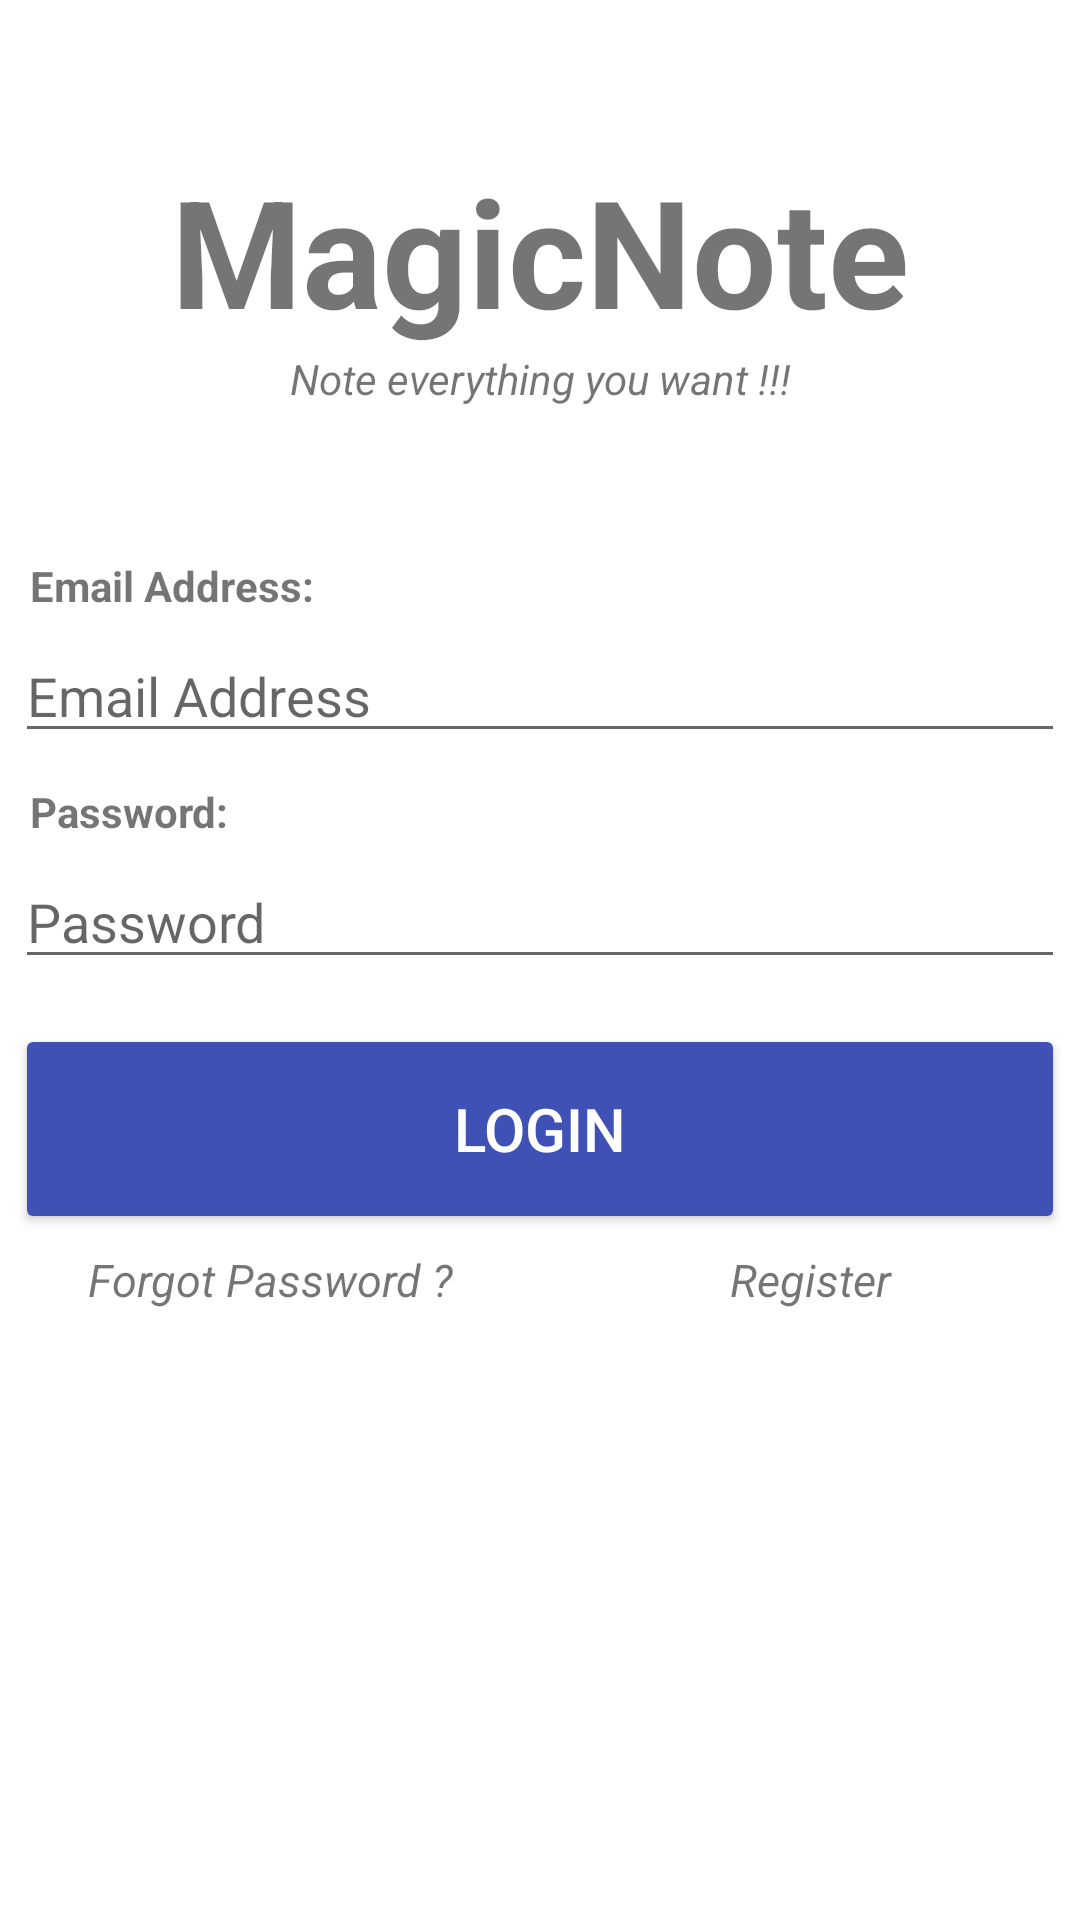

Layout XML and referenced resources for this Android screen:
<!-- AndroidManifest.xml: application theme Theme.MagicNote -->
<!-- res/layout/activity_main.xml -->
<?xml version="1.0" encoding="utf-8"?>
<LinearLayout xmlns:android="http://schemas.android.com/apk/res/android"
    xmlns:app="http://schemas.android.com/apk/res-auto"
    xmlns:tools="http://schemas.android.com/tools"
    android:layout_width="match_parent"
    android:layout_height="match_parent"
    tools:context=".MainActivity"
    android:orientation="vertical">

    <TextView
        android:id="@+id/banner"
        android:layout_width="match_parent"
        android:layout_height="wrap_content"
        android:text="MagicNote"
        android:textSize="50sp"
        android:gravity="center"
        android:textStyle="bold"
        android:layout_marginTop="50dp"/>

    <TextView
        android:layout_width="match_parent"
        android:layout_height="wrap_content"
        android:gravity="center"
        android:text="Note everything you want !!!"
        android:textStyle="italic"/>

    <TextView
        android:layout_width="match_parent"
        android:layout_height="wrap_content"
        android:text="Email Address:"
        android:layout_marginTop="50dip"
        android:textStyle="bold"
        android:layout_marginLeft="10dip"/>
    <EditText
        android:id="@+id/email"
        android:layout_width="match_parent"
        android:layout_height="wrap_content"
        android:ems="10"
        android:layout_margin="5dip"
        android:hint="Email Address"
        android:inputType="textEmailAddress"/>
    <TextView
        android:layout_width="match_parent"
        android:layout_height="wrap_content"
        android:text="Password:"
        android:layout_marginTop="5dip"
        android:textStyle="bold"
        android:layout_marginLeft="10dip"/>
    <EditText
        android:id="@+id/Password"
        android:layout_width="match_parent"
        android:layout_height="wrap_content"
        android:ems="10"
        android:layout_margin="5dip"
        android:hint="Password"
        android:inputType="textPassword"/>

    <Button
        android:id="@+id/btnLogin"
        android:layout_width="350dip"
        android:layout_height="70dip"
        android:layout_marginTop="10dip"
        android:text="Login"
        android:backgroundTint="#3F51B5"
        android:textSize="20sp"
        android:textColor="@color/white"
        android:gravity="center"
        android:layout_gravity="center"/>


    <LinearLayout
        android:layout_width="match_parent"
        android:layout_height="wrap_content"
        android:orientation="horizontal">

        <TextView
            android:id="@+id/forgotPassword"
            android:layout_width="0dip"
            android:layout_weight="1"
            android:layout_height="wrap_content"
            android:text="Forgot Password ?"
            android:textSize="15sp"
            android:textStyle="italic"
            android:gravity="center"
            android:layout_marginTop="5dip" />

        <TextView
            android:id="@+id/Register"
            android:layout_width="0dip"
            android:layout_weight="1"
            android:layout_height="wrap_content"
            android:text="Register"
            android:textSize="15sp"
            android:textStyle="italic"
            android:gravity="center"
            android:layout_marginTop="5dip"/>
    </LinearLayout>
    <ProgressBar
        android:id="@+id/progressBar"
        android:layout_width="wrap_content"
        android:layout_height="wrap_content"
        android:layout_gravity="center"
        android:visibility="gone"/>
</LinearLayout>
<!-- resources referenced by this layout -->
<resources>
  <style name="Theme.MagicNote" parent="Theme.MaterialComponents.DayNight.NoActionBar">
          
          <item name="colorPrimary">#3F51B5</item>
          <item name="colorPrimaryVariant">#3F51B5</item>
          <item name="colorOnPrimary">#3F51B5</item>
          
          <item name="colorSecondary">@color/teal_200</item>
          <item name="colorSecondaryVariant">@color/teal_700</item>
          <item name="colorOnSecondary">@color/black</item>
          
          <item name="android:statusBarColor" tools:targetApi="l">?attr/colorPrimaryVariant</item>
          
      </style>
  <!-- not gathered from this repository: default colours our renderer supplied (Android Studio template values) -->
  <color name="teal_200">#FF03DAC5</color>
  <color name="teal_700">#FF018786</color>
  <color name="black">#FF000000</color>
  <color name="white">#FFFFFFFF</color>
</resources>
